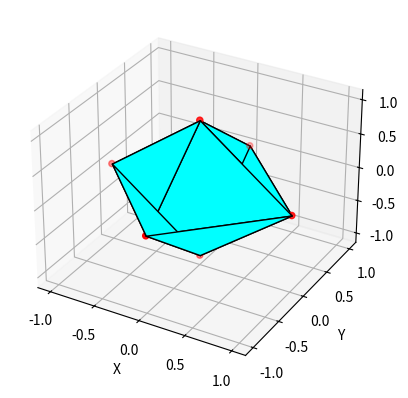

Python code for this plot:
import matplotlib.pyplot as plt
from mpl_toolkits.mplot3d import Axes3D
from mpl_toolkits.mplot3d.art3d import Poly3DCollection
import numpy as np

# Coordonnées des points
points = np.array([
    [0.0, 1.0, 0.0],
    [1.0, 0.0, 0.0],
    [0.0, 0.0, 1.0],
    [-1.0, 0.0, 0.0],
    [0.0, 0.0, -1.0],
    [0.0, -1.0, 0.0]
])

# Liste des indices des points formant chaque triangle
triangles = np.array([
    [0, 1, 2],
    [0, 2, 3],
    [0, 3, 4],
    [0, 4, 1],
    [5, 1, 2],
    [5, 2, 3],
    [5, 3, 4],
    [5, 4, 1]
])

# Création de la figure
fig = plt.figure()
ax = fig.add_subplot(111, projection='3d')

# Tracé des points
ax.scatter(points[:, 0], points[:, 1], points[:, 2], c='r', marker='o')

# Tracé des surfaces triangulaires
for triangle in triangles:
    vertices = points[triangle]
    poly = Poly3DCollection([vertices])
    poly.set_edgecolor('k')
    poly.set_facecolor('cyan')
    ax.add_collection3d(poly)

# Configuration de l'axe des coordonnées
ax.set_xlabel('X')
ax.set_ylabel('Y')
ax.set_zlabel('Z')

# Affichage de la figure
plt.show()
